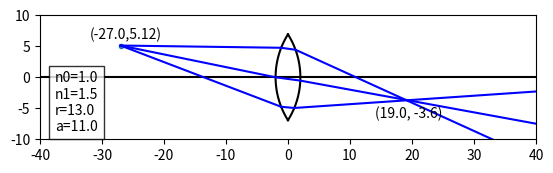

Write Python code to recreate this figure.
import numpy as np
import matplotlib.pyplot as plt
#凸レンズを用意
a = 11.0
r = 13.0

theta = np.arccos(a/r)
theta_list=np.linspace(-1*theta,theta,400)
x0 = r*np.cos(theta_list)-a
y0 = r*np.sin(theta_list)
plt.plot(x0,y0,'k-')
x1 = r*np.cos(np.pi-theta_list)+a
y1 = r*np.sin(np.pi+theta_list)
plt.plot(x1,y1,'k-')
plt.axis([-40,40,-10,10])
plt.plot([-40.0,40.0],[0.0,0.0],'k-')
plt.gca().set_aspect('equal',adjustable='box')
#点光源の位置
p0=-27.0
q0=5.12
#r*np.sin(np.pi-theta*2/3)

plt.plot(p0,q0,".")
plt.text(p0-5,q0+1,f"({p0:.1f},{q0:.2f})")

phi_list=np.linspace(np.pi-theta*2/3,np.pi+theta*2/3,3)
p1 = r*np.cos(phi_list)+a
q1 = r*np.sin(phi_list)

n0 = 1.0
n1 = 1.5
#光路の交点を求める用に、それぞれの点を保管する箱を用意
lines = []
#凸レンズから出る光の始点の座標を保管する用の箱を用意
p2_list=[]
q2_list=[]

for p1x,q1y in zip(p1,q1):
    plt.plot([p0,p1x],[q0,q1y],color='blue')
    d0x = p0-p1x
    d0y = q0-q1y
    d0norm = np.sqrt(d0x**2+d0y**2)
    d0x_hat = d0x/d0norm
    d0y_hat = d0y/d0norm
    nx = p1x-a
    ny = q1y
    nnorm = np.sqrt(nx**2+ny**2)
    nx_hat = nx/nnorm
    ny_hat = ny/nnorm
    d0dot = d0x_hat*nx_hat+d0y_hat*ny_hat
    d1x = (-1*n0/n1*(d0x_hat-d0dot*nx_hat)-
           nx_hat*np.sqrt(1-((n0/n1)**2)
                          *(1-d0dot**2)))  
    d1y = (-1*n0/n1*(d0y_hat-d0dot*ny_hat)-
           ny_hat*np.sqrt(1-((n0/n1)**2)
                          *(1-d0dot**2)))      
    t1_line = np.linspace(0,20,100)
    d1x_line = p1x+t1_line*d1x
    d1y_line = q1y+t1_line*d1y
    mask1 = (d1x_line+a)**2+d1y_line**2<r**2
    plt.plot(d1x_line[mask1],d1y_line[mask1],
             color='blue')
    A = d1x**2+d1y**2
    B = 2*(d1x*(p1x+a)+q1y*d1y)
    C = (p1x+a)**2+q1y**2-r**2
    #判別式
    D = B**2-4*A*C
    if(D>=0):
        t1_1 = (-1*B+np.sqrt(B**2-4*A*C))/(2*A)
        t1_2 = (-1*B-np.sqrt(B**2-4*A*C))/(2*A)
        t1 = min(t for t in [t1_1,t1_2] if t>0)
    p2 = p1x+t1*d1x
    q2 = q1y+t1*d1y
    
    p2_list.append(p2)
    q2_list.append(q2)
    
    d1x_prime = p1x-p2
    d1y_prime = q1y-q2
    d1norm = np.sqrt(d1x_prime**2+d1y_prime**2)
    d1x_hat = d1x_prime/d1norm
    d1y_hat = d1y_prime/d1norm
    nx_prime = -(p2+a)
    ny_prime = -q2
    nprimenorm = np.sqrt(nx_prime**2+ny_prime**2)
    nxprime_hat = nx_prime/nprimenorm
    nyprime_hat = ny_prime/nprimenorm
    d1dot = d1x_hat*nxprime_hat+d1y_hat*nyprime_hat
    d2x = (-1*n1/n0*(d1x_hat-d1dot*nxprime_hat)-
           nxprime_hat*np.sqrt(1-((n1/n0)**2)
                          *(1-d1dot**2))) 
    d2y = (-1*n1/n0*(d1y_hat-d1dot*nyprime_hat)-
           nyprime_hat*np.sqrt(1-((n1/n0)**2)
                          *(1-d1dot**2))) 
    t2_line = np.linspace(0,50,100)
    d2x_line = p2+t2_line*d2x
    d2y_line = q2+t2_line*d2y
    plt.plot(d2x_line,d2y_line,color='blue')
    lines.append((p2,q2,d2x,d2y))
#光路の交点を求める
(x1,y1,v1x,v1y) = lines[0]
(x2,y2,v2x,v2y) = lines[1]
E = np.array([[v1x,-v2x],
             [v1y,-v2y]])             
F = np.array([x2-x1,y2-y1])
t, s = np.linalg.solve(E, F)
x = x1 + t*v1x
y = y1 + t*v1y
plt.plot(x,y,'k-')
plt.text(x-5, y-3, f"({x:.1f}, {y:.1f})")

#座標を表示
#for px_1, py_1 in zip(p1, q1):
#    plt.text(px_1-15, py_1+2, 
#             f"({px_1:.3f}, {py_1:.3f})")

#for px_2, py_2 in zip(p2_list, q2_list):
#    plt.text(px_2+1, py_2+2, 
#             f"({px_2:.3f}, {py_2:.3f})")

plt.text(
    0.03,0.55,
    f"n0={n0}\nn1={n1}\nr={r}\na={a}",
    transform = plt.gca().transAxes,
    verticalalignment='top',
    bbox = dict(facecolor = 'white',alpha=0.8)
)
 
plt.show()

